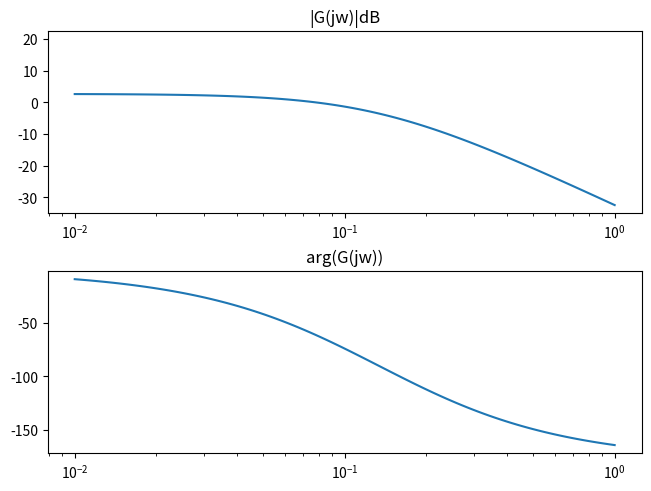

The script that saved this image:
import scipy as sp
import sympy as sy
from sympy.physics.control.lti import StateSpace
import matplotlib.pyplot as plt
from sympy.physics.control.lti import TransferFunction
from sympy.physics.control.control_plots import bode_plot, step_response_plot
import matplotlib.patches as patch


#======================================
#               COSTANTS
#======================================

k1 = 1.00
k2 = 0.30
k3 = 0.45
k4 = 0.50
ae = sy.Matrix([9.45, 4.20])



ue = (k1*(ae[0]**0.5))/k4
print(sy.pretty(ue))


#definizione variabili simboliche e funzioni di stato e uscita

x1, x2, u = sy.symbols('x1 x2 u')
s = sy.symbols('s',complex=True)
t = sy.symbols('t')
f1 = -k1*(x1)**0.5+k4*u
f2 = k2*(x1)**0.5-k3*(x2)**0.5
y = x2

#======================================
#           LINEARIZATION
#======================================

function  = sy.Matrix([[-k1*(ae[0]**0.5) + k4*ue],
               [ k2*(ae[0]**0.5) - k3*(ae[1]**0.5)]])


A = sy.Matrix([f1, f2]).jacobian([x1, x2])

B = sy.Matrix([f1, f2]).jacobian([u])

C = sy.Matrix([y]).jacobian([x1,x2])

D = sy.Matrix([y]).jacobian([u])

punto_equilibrio = {x1:9.45, x2:4.20, u:ue}

A_eq = A.subs(punto_equilibrio)
B_eq = B.subs(punto_equilibrio)
C_eq = C.subs(punto_equilibrio)
D_eq = D.subs(punto_equilibrio)

print("\nMatrice A: ")
print(sy.pretty(A_eq))
print("\nMatrice B: ")
print(sy.pretty(B_eq))
print("\nMatrice C: ")
print(sy.pretty(C_eq))
print("\nMatrice D: ")
print(sy.pretty(D_eq))

#======================================
#           STATE SPACE
#======================================

ss = StateSpace(A_eq, B_eq, C_eq, D_eq)

#======================================
#           TRANSFER FUNCTION
#======================================
I = sy.eye(2)
H  = C_eq*(s*I-A_eq).inv()*B_eq + D_eq
(num, den) = H[0].as_numer_denom()

#ottengo coefficienti della funzione di trasferimento non in forma simbolica
#per poter calcolare la tf con scipy per usare signal.bode()

num_coeffs = sy.Poly(num, s).all_coeffs()
den_coeffs = sy.Poly(den, s).all_coeffs()


num_coeffs = [float(c) for c in num_coeffs]
den_coeffs = [float(c) for c in den_coeffs]

tf = sp.signal.TransferFunction(num_coeffs, den_coeffs)

#poles = tf.poles()

#TODO
#wrapper function per matplotlib
#forse sarebbe meglio se ne facessimo una noi
#per cambiare la grafica
# bode_plot(tf, initial_exp=0.2, final_exp=0.7)

# 
# L(jw) Funzione ad anello aperto
# Analisi Statica
#

# Risposta statica del sistema a d(t) e w(t) in forma Canonica
# S(s) funzione di trasferimento che mette in relazione w(t),d(t) con e(t)
# S(s) = 1/ 1+ L(s)
# lim_s->0 L(s) = u / s^g
# Per Teorema del Valore Finale lim_t->0 e(t) = lim_s->0 E(s) = AS(s) = A*(s^g / u + s^g)

# ===================
# e_star = 0.01
# W <= 3.5
# D <= 2.5
# ===================

# TODO: sostituire laplace_transform con il valore statico
#       non c'e bisogno di calcolarlo runtime

def soddisfa_specifica_statica_e(W, D, e_s) :

    S_lim = S.limit(s,0)

    e_w = sy.laplace_transform(W, t, s)[0]*s*S_lim
    e_d = sy.laplace_transform(D, t, s)[0]*s*S_lim
    assert sy.Abs(e_w-e_d) <= e_s, sy.Abs(e_w-e_d)
    
    # risposta ad una rampa
    e_w = sy.laplace_transform(W*t, t, s)[0]*s*S_lim
    e_d = sy.laplace_transform(D*t, t, s)[0]*s*S_lim
    assert (e_w-e_d).abs <= e_s

    # risposta ad una parabola
    e_w = sy.laplace_transform(W*(t**2), t, s)[0]*s*S_lim
    e_d = sy.laplace_transform(D*(t**2), t, s)[0]*s*S_lim
    assert (e_w-e_d).abs <= e_s


W = 3.5
D = 2.5
e_s = 0.01
u = 10 # esempio
g = 0
L = u/(s**g) # esempio
S = 1/(1+L) # esempio

#soddisfa_specifica_statica_e(W, D, e_s)
print(tf)
#ottengo pulsazione, modulo e fase dalla funzione bode()
w, modulo, fase = sp.signal.bode(tf)

#creo subplot 
fig, ax=plt.subplots(2, 1, layout='constrained')
ax[0].semilogx(w, modulo)   # Bode magnitude plot
ax[0].set_title("|G(jw)|dB")
ax[1].semilogx(w, fase)  # Bode phase plot
ax[1].set_title("arg(G(jw))")


#creazione patch rettangolare di esempio
rectangle = patch.Rectangle((-10, -10), 10, 30,edgecolor = 'red',facecolor='orange')
ax[0].add_patch(rectangle)

plt.show()
